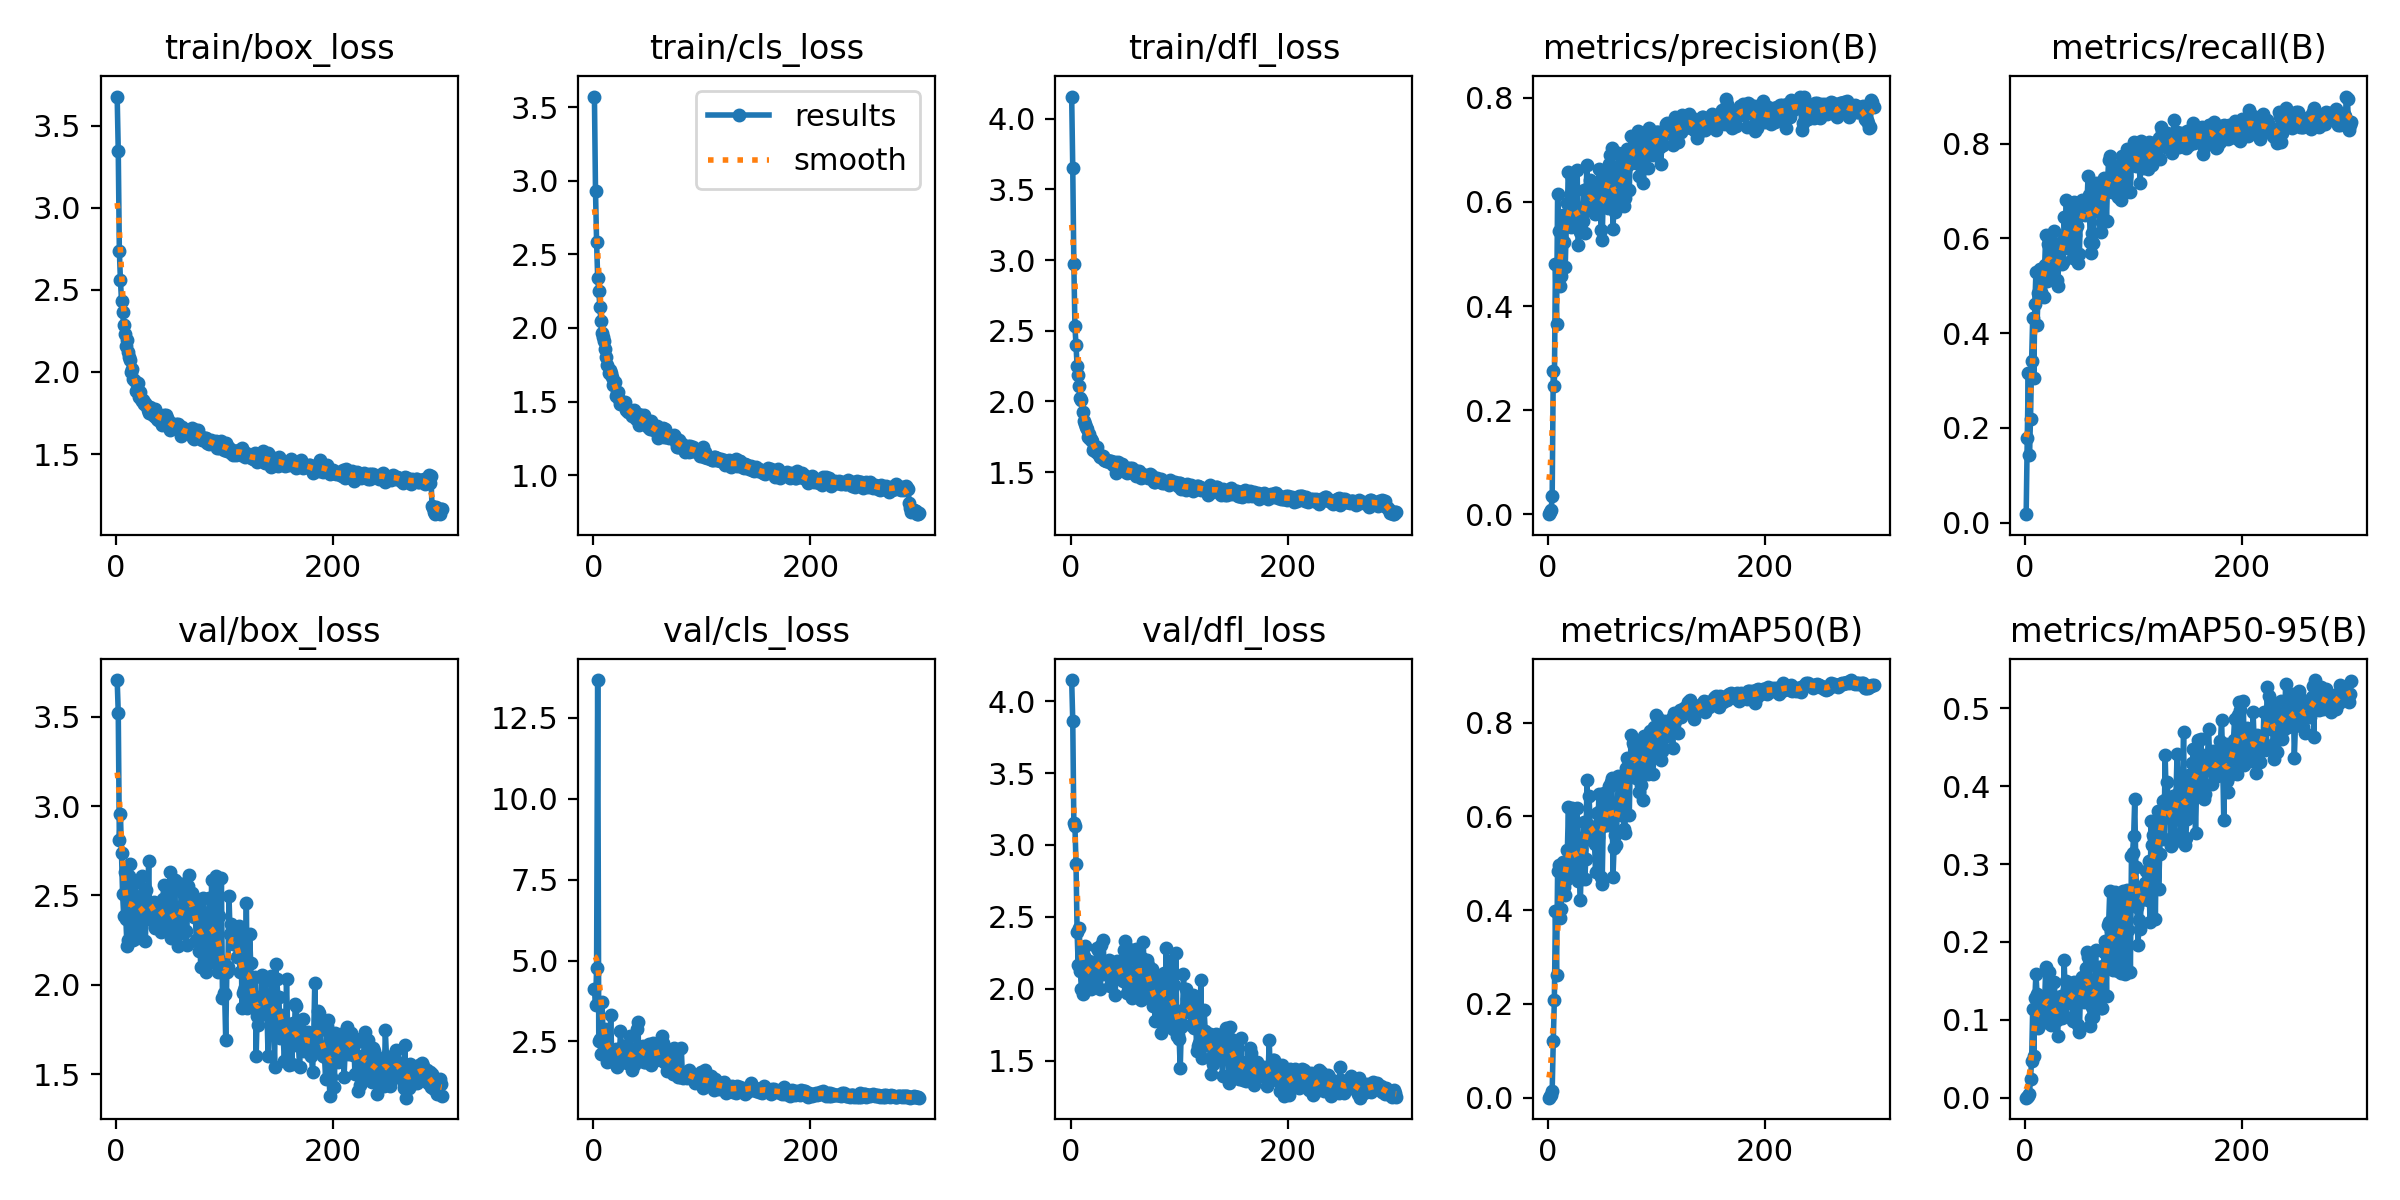

The table this chart was drawn from, first rows:
epoch, time, train/box_loss, train/cls_loss, train/dfl_loss, metrics/precision(B), metrics/recall(B), metrics/mAP50(B), metrics/mAP50-95(B), val/box_loss, val/cls_loss, val/dfl_loss, lr/pg0, lr/pg1, lr/pg2
1, 7.504, 3.678, 3.572, 4.157, 0.00047, 0.01776, 0.00025, 9e-05, 3.705, 4.129, 4.147, 0.00064, 0.00064, 0.00064
2, 15.43, 3.346, 2.929, 3.648, 0.0042, 0.179, 0.00289, 0.00094, 3.521, 3.616, 3.86, 0.001296, 0.001296, 0.001296
3, 23.54, 2.739, 2.582, 2.975, 0.00803, 0.3156, 0.00634, 0.00213, 2.811, 4.758, 3.153, 0.001947, 0.001947, 0.001947
4, 31.46, 2.559, 2.34, 2.53, 0.03475, 0.1434, 0.01528, 0.00448, 2.958, 13.67, 3.131, 0.00198, 0.00198, 0.00198
5, 39.51, 2.434, 2.253, 2.397, 0.2752, 0.2186, 0.1208, 0.02451, 2.736, 2.529, 2.87, 0.001974, 0.001974, 0.001974
6, 46.86, 2.365, 2.144, 2.249, 0.2467, 0.3405, 0.2093, 0.04777, 2.506, 2.576, 2.396, 0.001967, 0.001967, 0.001967
7, 54.37, 2.283, 2.047, 2.188, 0.4805, 0.4317, 0.3977, 0.1138, 2.388, 2.119, 2.164, 0.00196, 0.00196, 0.00196
8, 61.51, 2.231, 1.964, 2.111, 0.3657, 0.306, 0.2617, 0.0534, 2.634, 3.718, 2.423, 0.001954, 0.001954, 0.001954
9, 69.18, 2.158, 1.939, 2.023, 0.6154, 0.4617, 0.4829, 0.1282, 2.371, 2.714, 2.12, 0.001947, 0.001947, 0.001947
10, 76.47, 2.197, 1.909, 2.008, 0.5434, 0.5301, 0.4971, 0.1595, 2.218, 2.621, 1.995, 0.001941, 0.001941, 0.001941
11, 83.89, 2.12, 1.854, 1.924, 0.4388, 0.4167, 0.3827, 0.1332, 2.252, 2.88, 1.966, 0.001934, 0.001934, 0.001934
12, 91.38, 2.094, 1.802, 1.861, 0.4574, 0.485, 0.4016, 0.08915, 2.61, 2.207, 2.227, 0.001927, 0.001927, 0.001927
13, 98.37, 2.075, 1.749, 1.842, 0.5267, 0.4781, 0.441, 0.09868, 2.678, 1.853, 2.294, 0.001921, 0.001921, 0.001921
14, 106.3, 2.001, 1.697, 1.816, 0.5747, 0.5355, 0.5025, 0.1045, 2.532, 1.898, 2.18, 0.001914, 0.001914, 0.001914
15, 114.1, 2.018, 1.713, 1.804, 0.5231, 0.4871, 0.4503, 0.1109, 2.368, 2.212, 2.126, 0.001908, 0.001908, 0.001908
16, 121.2, 1.957, 1.694, 1.746, 0.475, 0.5055, 0.4331, 0.1057, 2.25, 3.324, 2.046, 0.001901, 0.001901, 0.001901
17, 127.8, 1.942, 1.667, 1.771, 0.5533, 0.4768, 0.4651, 0.09769, 2.571, 1.945, 2.19, 0.001894, 0.001894, 0.001894
18, 135.2, 1.883, 1.611, 1.733, 0.598, 0.5437, 0.5288, 0.1216, 2.446, 1.999, 2.152, 0.001888, 0.001888, 0.001888
19, 142.5, 1.886, 1.623, 1.733, 0.6567, 0.6066, 0.6207, 0.1673, 2.263, 2.166, 2, 0.001881, 0.001881, 0.001881
20, 150.8, 1.932, 1.63, 1.72, 0.5539, 0.5109, 0.474, 0.1043, 2.484, 1.958, 2.133, 0.001875, 0.001875, 0.001875
21, 158.5, 1.849, 1.539, 1.659, 0.5522, 0.5888, 0.526, 0.1173, 2.367, 2.261, 2.099, 0.001868, 0.001868, 0.001868
22, 167.1, 1.881, 1.558, 1.674, 0.6465, 0.5997, 0.6176, 0.1614, 2.361, 1.715, 2.029, 0.001861, 0.001861, 0.001861
23, 173.9, 1.838, 1.565, 1.642, 0.6202, 0.5911, 0.5601, 0.1351, 2.325, 2.096, 2.052, 0.001855, 0.001855, 0.001855
24, 181.6, 1.822, 1.518, 1.679, 0.5622, 0.515, 0.4763, 0.09278, 2.607, 1.973, 2.282, 0.001848, 0.001848, 0.001848
25, 188.1, 1.827, 1.486, 1.638, 0.5703, 0.5164, 0.4834, 0.0979, 2.509, 2.839, 2.267, 0.001842, 0.001842, 0.001842
26, 195.3, 1.807, 1.485, 1.619, 0.5697, 0.5328, 0.5087, 0.105, 2.363, 2.319, 2.124, 0.001835, 0.001835, 0.001835
27, 202.5, 1.811, 1.488, 1.606, 0.6605, 0.6148, 0.6185, 0.1482, 2.245, 2.308, 1.995, 0.001828, 0.001828, 0.001828
28, 209.4, 1.8, 1.482, 1.615, 0.5166, 0.5137, 0.4626, 0.102, 2.532, 2.366, 2.304, 0.001822, 0.001822, 0.001822
29, 217.3, 1.771, 1.494, 1.609, 0.5575, 0.5123, 0.4811, 0.09919, 2.436, 2.358, 2.149, 0.001815, 0.001815, 0.001815
30, 224.8, 1.748, 1.444, 1.614, 0.543, 0.4986, 0.4212, 0.07923, 2.693, 1.865, 2.339, 0.001809, 0.001809, 0.001809
31, 232.9, 1.786, 1.447, 1.584, 0.5652, 0.5519, 0.5298, 0.1194, 2.367, 1.84, 2.105, 0.001802, 0.001802, 0.001802
32, 240.3, 1.764, 1.426, 1.588, 0.5633, 0.5904, 0.5471, 0.1276, 2.433, 2.104, 2.167, 0.001795, 0.001795, 0.001795
33, 247.6, 1.747, 1.439, 1.582, 0.6224, 0.5833, 0.5874, 0.1301, 2.424, 2.18, 2.171, 0.001789, 0.001789, 0.001789
34, 254.9, 1.773, 1.442, 1.582, 0.5411, 0.5464, 0.4656, 0.103, 2.431, 2.678, 2.145, 0.001782, 0.001782, 0.001782
35, 262.3, 1.731, 1.428, 1.568, 0.5962, 0.5507, 0.5097, 0.1077, 2.462, 2.079, 2.202, 0.001776, 0.001776, 0.001776
36, 269.8, 1.776, 1.4, 1.576, 0.6709, 0.6462, 0.6766, 0.1763, 2.317, 1.621, 2.019, 0.001769, 0.001769, 0.001769
37, 277, 1.727, 1.442, 1.576, 0.5841, 0.6011, 0.5561, 0.1277, 2.428, 1.776, 2.064, 0.001762, 0.001762, 0.001762
38, 284.1, 1.714, 1.403, 1.566, 0.6282, 0.6809, 0.6433, 0.1493, 2.362, 1.845, 2.053, 0.001756, 0.001756, 0.001756
39, 292, 1.705, 1.384, 1.547, 0.6425, 0.5792, 0.5798, 0.1394, 2.346, 2.017, 2.115, 0.001749, 0.001749, 0.001749
40, 299.1, 1.737, 1.4, 1.555, 0.5879, 0.6374, 0.573, 0.1217, 2.393, 2.885, 2.158, 0.001743, 0.001743, 0.001743
41, 306.3, 1.733, 1.415, 1.57, 0.6174, 0.6128, 0.5703, 0.1475, 2.293, 3.1, 1.959, 0.001736, 0.001736, 0.001736
42, 312.4, 1.675, 1.341, 1.497, 0.5861, 0.653, 0.5705, 0.1289, 2.428, 1.969, 2.121, 0.001729, 0.001729, 0.001729
43, 320.6, 1.711, 1.369, 1.538, 0.5773, 0.6366, 0.541, 0.1277, 2.48, 1.955, 2.191, 0.001723, 0.001723, 0.001723
44, 328.7, 1.741, 1.412, 1.575, 0.5792, 0.5585, 0.4821, 0.0983, 2.558, 2.201, 2.185, 0.001716, 0.001716, 0.001716
45, 335.8, 1.713, 1.386, 1.554, 0.6181, 0.6776, 0.6076, 0.1486, 2.328, 2.274, 2.091, 0.00171, 0.00171, 0.00171
46, 342.5, 1.738, 1.375, 1.54, 0.5921, 0.6079, 0.5553, 0.1276, 2.324, 2.374, 2.064, 0.001703, 0.001703, 0.001703
47, 350.5, 1.717, 1.406, 1.56, 0.6627, 0.6585, 0.647, 0.1455, 2.429, 1.853, 2.084, 0.001696, 0.001696, 0.001696
48, 358.2, 1.708, 1.347, 1.538, 0.6122, 0.627, 0.6112, 0.1437, 2.331, 1.867, 2.056, 0.00169, 0.00169, 0.00169
49, 365.5, 1.685, 1.332, 1.507, 0.5464, 0.5481, 0.4711, 0.09318, 2.542, 2.111, 2.266, 0.001683, 0.001683, 0.001683
50, 373.4, 1.647, 1.339, 1.519, 0.5261, 0.5669, 0.4562, 0.08463, 2.632, 2.3, 2.331, 0.001677, 0.001677, 0.001677
51, 380.8, 1.682, 1.32, 1.501, 0.6088, 0.6516, 0.5795, 0.1345, 2.262, 2.411, 2.071, 0.00167, 0.00167, 0.00167
52, 388.4, 1.682, 1.313, 1.494, 0.6498, 0.6803, 0.6505, 0.1552, 2.282, 2.044, 1.968, 0.001663, 0.001663, 0.001663
53, 396, 1.678, 1.366, 1.53, 0.6297, 0.6571, 0.6236, 0.1525, 2.339, 1.772, 2.018, 0.001657, 0.001657, 0.001657
54, 402.6, 1.658, 1.314, 1.501, 0.6202, 0.6585, 0.603, 0.1227, 2.589, 2.022, 2.274, 0.00165, 0.00165, 0.00165
55, 410, 1.685, 1.334, 1.53, 0.5888, 0.6496, 0.582, 0.1343, 2.331, 2.445, 2.028, 0.001644, 0.001644, 0.001644
56, 417.4, 1.664, 1.308, 1.502, 0.6738, 0.679, 0.6645, 0.1666, 2.305, 2.102, 2.033, 0.001637, 0.001637, 0.001637
57, 423.7, 1.685, 1.309, 1.529, 0.6895, 0.6721, 0.6639, 0.1869, 2.218, 2.281, 1.938, 0.00163, 0.00163, 0.00163
58, 431.7, 1.656, 1.306, 1.496, 0.6699, 0.7319, 0.6738, 0.1804, 2.286, 1.914, 1.958, 0.001624, 0.001624, 0.001624
59, 438.4, 1.66, 1.333, 1.492, 0.7033, 0.6913, 0.6826, 0.1704, 2.31, 2.073, 1.971, 0.001617, 0.001617, 0.001617
60, 445.6, 1.61, 1.252, 1.471, 0.5475, 0.5929, 0.4709, 0.09235, 2.562, 2.263, 2.277, 0.001611, 0.001611, 0.001611
... 240 more rows
